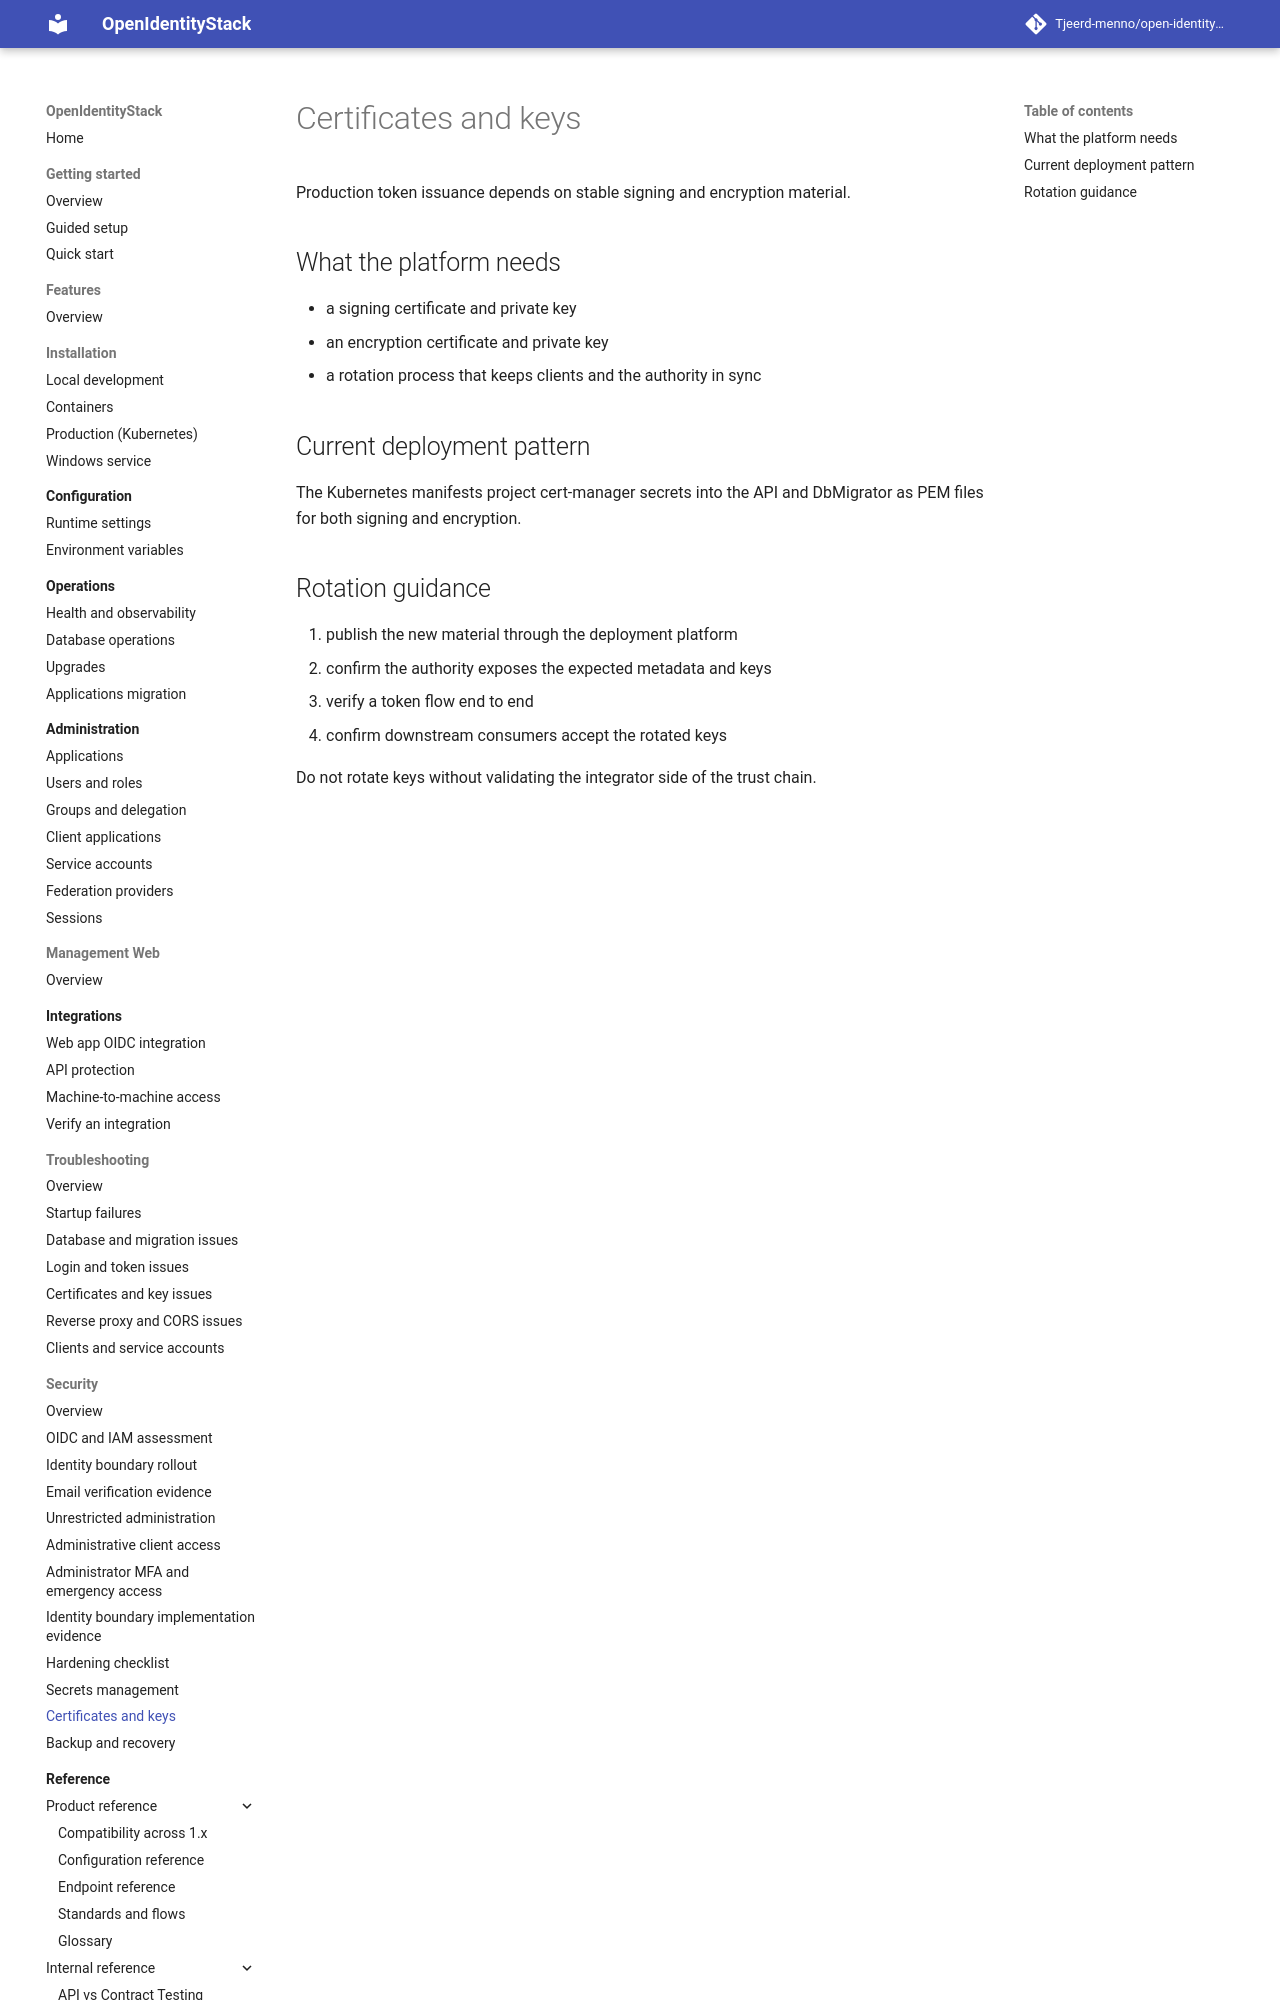

repository: Tjeerd-menno/open-identity-stack · page: security/certificates-and-keys/index.html · generator: mkdocs

# Certificates and keys

Production token issuance depends on stable signing and encryption material.

## What the platform needs

- a signing certificate and private key
- an encryption certificate and private key
- a rotation process that keeps clients and the authority in sync

## Current deployment pattern

The Kubernetes manifests project cert-manager secrets into the API and DbMigrator as PEM files for both signing and encryption.
